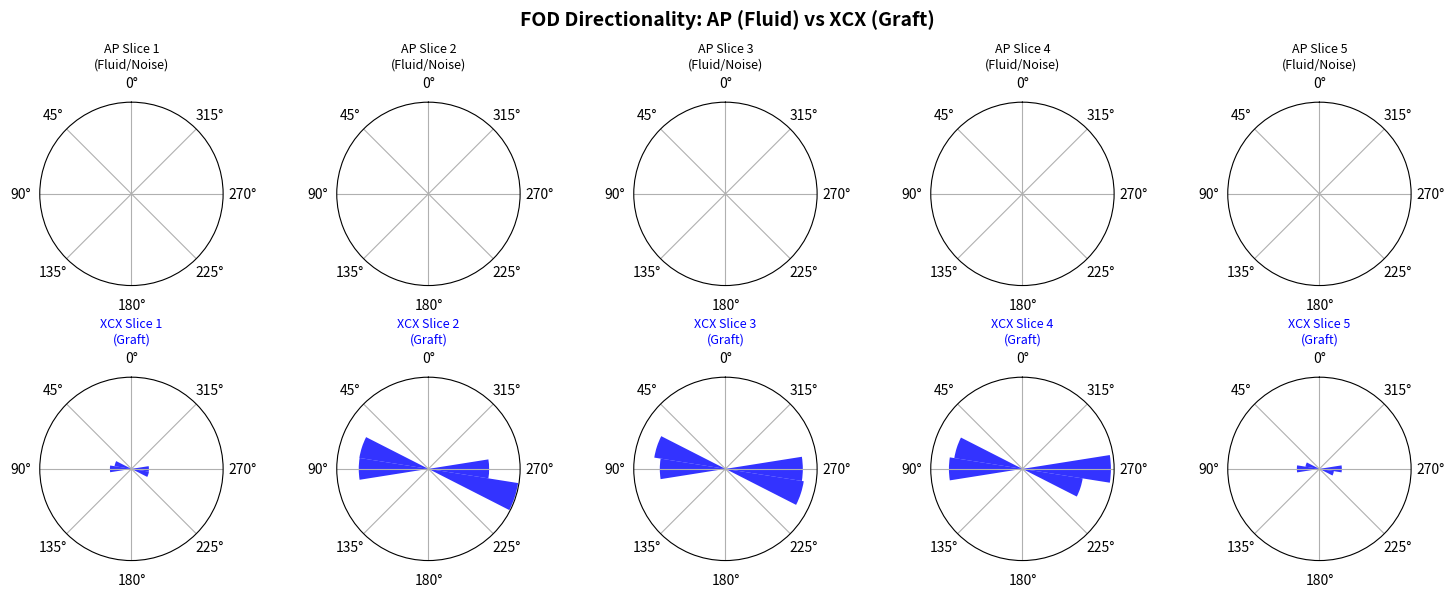

Source code (Python):
import numpy as np
import matplotlib.pyplot as plt

def generate_banana_data():
    """Generates dummy data to simulate your experiment."""
    # 1. AP MICE (Fluid): Small random vectors (Noise)
    # 5 slices, ~50 random tiny vectors per slice
    ap_data = []
    for _ in range(5):
        noise = np.random.uniform(-0.1, 0.1, (50, 3)) 
        ap_data.append(noise)

    # 2. XCX MICE (Graft): Strong Ventral-Dorsal vectors
    # 5 slices. Slices 0 & 4 are weaker (edges), 1-3 are strong (center).
    aptr_data = []
    for i in range(5):
        # Create vectors pointing mostly UP (0, 1) and DOWN (0, -1) in 2D polar
        # We add some random jitter to make it look realistic
        num_fibers = 200
        base_y = np.random.choice([1, -1], num_fibers) # Up or Down
        jitter_x = np.random.normal(0, 0.1, num_fibers)
        jitter_y = np.random.normal(0, 0.1, num_fibers)
        
        vectors = np.zeros((num_fibers, 3))
        vectors[:, 0] = jitter_x       # X component (Left-Right)
        vectors[:, 2] = base_y + jitter_y # Z component (Ventral-Dorsal)
        
        # Scale amplitude: Middle slices are strong (0.8), edges weak (0.2)
        strength = 0.8 if i in [1, 2, 3] else 0.2
        vectors *= strength
        aptr_data.append(vectors)
        
    return ap_data, aptr_data

def plot_rose_summary(ap_data, aptr_data):
    fig, axes = plt.subplots(nrows=2, ncols=5, 
                             subplot_kw={'projection': 'polar'}, 
                             figsize=(15, 6))
    
    # Common radial limit to force comparison
    MAX_LIMIT = 50.0 

    # --- ROW 1: AP MICE (Fluid) ---
    for i, vecs in enumerate(ap_data):
        ax = axes[0, i]
        magnitudes = np.linalg.norm(vecs, axis=1)
        angles = np.arctan2(vecs[:, 2], vecs[:, 0]) # Z vs X
        
        # Weighted histogram
        bars, bin_edges = np.histogram(angles, bins=20, weights=magnitudes, range=(-np.pi, np.pi))
        
        # Plot
        width = (2*np.pi) / 20
        ax.bar(bin_edges[:-1], bars, width=width, color='gray', alpha=0.5)
        
        ax.set_ylim(0, MAX_LIMIT)
        ax.set_yticks([]) # Hide radial numbers
        ax.set_title(f"AP Slice {i+1}\n(Fluid/Noise)", fontsize=9)
        ax.set_theta_zero_location("N")

    # --- ROW 2: XCX MICE (Graft) ---
    for i, vecs in enumerate(aptr_data):
        ax = axes[1, i]
        magnitudes = np.linalg.norm(vecs, axis=1)
        angles = np.arctan2(vecs[:, 2], vecs[:, 0])
        
        bars, bin_edges = np.histogram(angles, bins=20, weights=magnitudes, range=(-np.pi, np.pi))
        
        width = (2*np.pi) / 20
        # Color the graft Blue to make it pop
        ax.bar(bin_edges[:-1], bars, width=width, color='blue', alpha=0.8)
        
        ax.set_ylim(0, MAX_LIMIT)
        ax.set_yticks([])
        ax.set_title(f"XCX Slice {i+1}\n(Graft)", fontsize=9, color='blue')
        ax.set_theta_zero_location("N")

    plt.suptitle("FOD Directionality: AP (Fluid) vs XCX (Graft)", fontsize=14, fontweight='bold')
    plt.tight_layout()
    plt.show()

# Run it
ap, aptr = generate_banana_data()
plot_rose_summary(ap, aptr)
